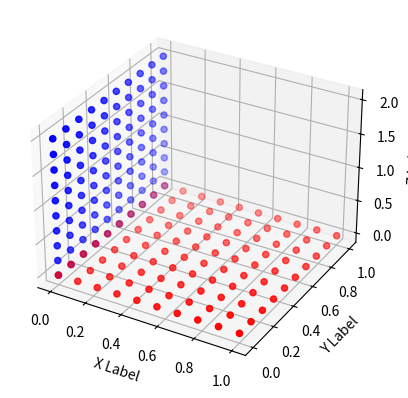

Reproduce this figure in Python.
import matplotlib.pyplot as plt
import numpy as np

a = [[0, 0, 0], [0, 1, 0], [1, 0, 0]]
b = [[0, 0, 0], [0, 1, 0], [0, 0, 2]]
T, _, _, _ = np.linalg.lstsq(a, b)

n = np.linspace(0, 1, 10)
x, y, z = np.meshgrid(n, n, 0)

points = np.concatenate([x, y, z], axis=-1).reshape((-1, 3))
points_t = np.dot(points, T)

# Create a new figure
fig = plt.figure()

# Add 3D subplot
ax = fig.add_subplot(111, projection="3d")

# Plot the 3D data points
ax.scatter(x, y, z, c="r", marker="o")
ax.scatter(points_t[:, 0], points_t[:, 1], points_t[:, 2], c="b", marker="o")

# Set labels
ax.set_xlabel("X Label")
ax.set_ylabel("Y Label")
ax.set_zlabel("Z Label")

# Show plot
plt.show()
